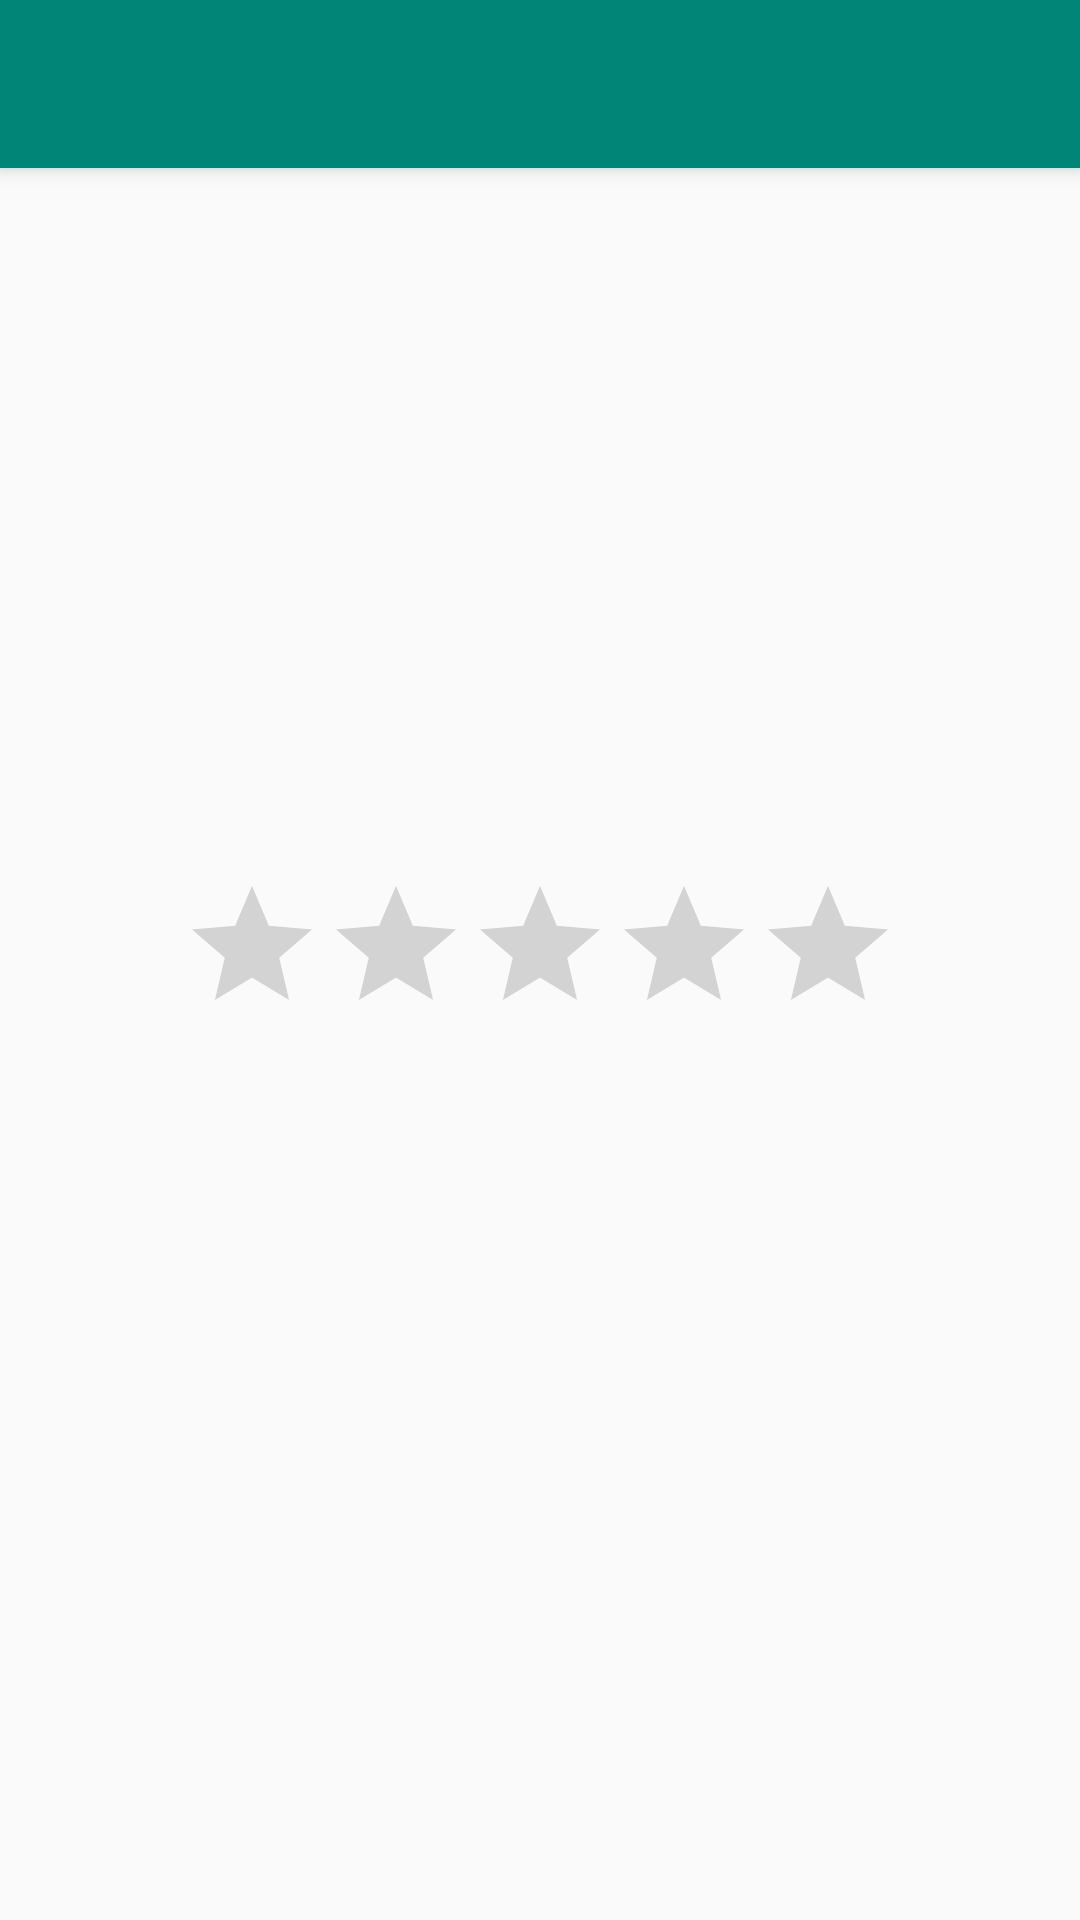

Android layout source for this screen:
<!-- AndroidManifest.xml: application theme AppTheme -->
<!-- res/layout/ac_result.xml -->
<?xml version="1.0" encoding="utf-8"?>
<android.support.design.widget.CoordinatorLayout xmlns:android="http://schemas.android.com/apk/res/android"
    xmlns:app="http://schemas.android.com/apk/res-auto"
    xmlns:tools="http://schemas.android.com/tools"
    android:layout_width="match_parent"
    android:layout_height="match_parent"
    tools:context=".ui.activities.CourseListActivity">

    <android.support.design.widget.AppBarLayout
        android:layout_width="match_parent"
        android:layout_height="wrap_content"
        android:theme="@style/AppTheme.AppBarOverlay">

        <android.support.v7.widget.Toolbar
            android:id="@+id/toolbar"
            android:layout_width="match_parent"
            android:layout_height="?attr/actionBarSize"
            android:background="?attr/colorPrimary"
            app:popupTheme="@style/AppTheme.PopupOverlay" />

    </android.support.design.widget.AppBarLayout>

    <TextView
        android:id="@+id/tv_result"
        android:layout_width="wrap_content"
        android:layout_height="wrap_content"
        tools:text="Výsledok 3/6"
        android:textSize="@dimen/score_text_size"
        android:layout_gravity="center_vertical|center_horizontal"
        android:layout_marginTop="@dimen/margin_64" />

    <RatingBar
        android:id="@+id/rb_result"
        android:layout_width="wrap_content"
        android:layout_height="wrap_content"
        android:numStars="5"
        android:layout_gravity="center_vertical|center_horizontal" />

</android.support.design.widget.CoordinatorLayout>
<!-- resources referenced by this layout -->
<resources>
  <dimen name="margin_64">64dp</dimen>
  <dimen name="score_text_size">20sp</dimen>
  <style name="AppTheme.AppBarOverlay" parent="ThemeOverlay.AppCompat.Dark.ActionBar" />
  <style name="AppTheme.PopupOverlay" parent="ThemeOverlay.AppCompat.Light" />
  <style name="AppTheme" parent="Theme.AppCompat.Light.DarkActionBar">
          
          <item name="colorPrimary">@color/colorPrimary</item>
          <item name="colorPrimaryDark">@color/colorPrimaryDark</item>
          <item name="colorAccent">@color/colorAccent</item>
      </style>
  <color name="colorPrimary">#008577</color>
  <color name="colorPrimaryDark">#00574B</color>
  <color name="colorAccent">#D81B60</color>
</resources>
